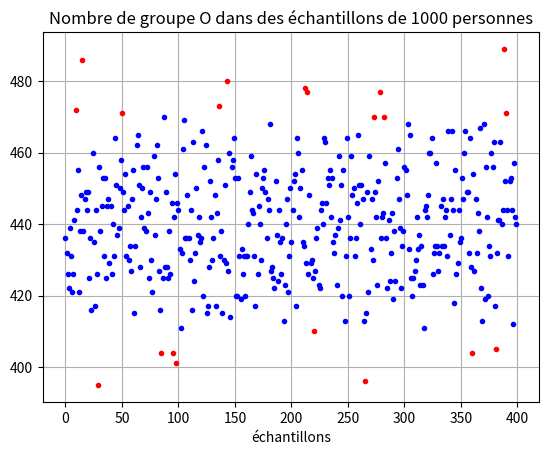

This figure's Python source:
from numpy import *
from matplotlib.pyplot import *

NbrGrpO = []
for compteur in range(400):
    NbrGrpO.append(sum(random.choice([0,1],1000,p=[0.56,0.44])))
        
for k in range(380):  # 95% de 400
    rangmin = 0    
    distmin = abs(NbrGrpO[0]-440) # 44% de 1000
    for compteur in range(1,len(NbrGrpO)):
        if abs(NbrGrpO[compteur]-440) < distmin:
            rangmin = compteur
            distmin = abs(NbrGrpO[compteur]-440)
    plot(rangmin,NbrGrpO[rangmin],'b.',) # en bleu les 95 % les plus probables
    NbrGrpO[rangmin] = -1 # valeur impossible pour l'exclure des possibilités pour le tour suivant
    
for compteur in range(len(NbrGrpO)):
    if NbrGrpO[compteur] != -1:
        plot(compteur,NbrGrpO[compteur],'r.') # en rouge les 5% les moins probables
        
title("Nombre de groupe O dans des échantillons de 1000 personnes")
xlabel("échantillons")
grid()
show()